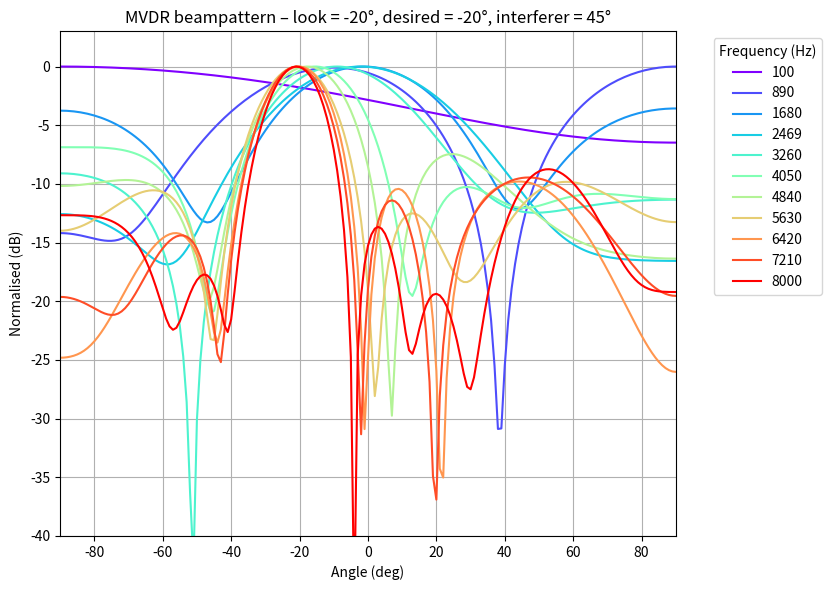

Python code for this plot:
import numpy as np, matplotlib.pyplot as plt, matplotlib.cm as cm

# 1 ─ Array + constants
fs, dur = 44_100, 1.0
c, M, d = 343.0, 8, 0.02
mic_pos = np.arange(M) * d
noise_sigma = 0.5

# 2 ─ Scenario angles
theta_src  = -20      # desired source
theta_int  =  45      # interferer
theta_look = -20      # where MVDR is steered

# 3 ─ Tone list
freqs  = [100, 890, 1680, 2469, 3260, 4050, 4840, 5630, 6420, 7210, 8000]
colors = cm.rainbow(np.linspace(0, 1, len(freqs)))
angles = np.arange(-90, 91)

def steering_vector(f_hz, angle_deg):
    θ = np.deg2rad(angle_deg)
    λ = c / f_hz
    return np.exp(-1j * 2 * np.pi * mic_pos * np.sin(θ) / λ)

def estimate_cov(X):
    return (X @ X.conj().T) / X.shape[1]

def mvdr_weights(R, a):
    δ = 1e-6 * np.trace(R) / R.shape[0]
    w = np.linalg.inv(R + δ*np.eye(M)) @ a
    return w / (a.conj().T @ np.linalg.inv(R + δ*np.eye(M)) @ a)

def snr_db(sig, noise): return 10*np.log10(np.var(sig)/np.var(noise))

plt.figure(figsize=(10,6))

for f0, color in zip(freqs, colors):
    t = np.linspace(0, dur, int(fs*dur), endpoint=False)

    # --- build desired + interferer waveforms ---
    sig_des = np.sin(2*np.pi*f0*t)
    sig_int = 10**(10/20) * np.sin(2*np.pi*f0*t + np.pi/3)  # +10 dB, phase-offset

    # apply geometric delays
    def delayed(sig, angle):
        delays = mic_pos * np.sin(np.deg2rad(angle)) / c
        return np.vstack([np.roll(sig, int(round(τ*fs))) for τ in delays])

    X_des = delayed(sig_des, theta_src)
    X_int = delayed(sig_int, theta_int)

    # add uncorrelated sensor noise
    X = X_des + X_int + noise_sigma*np.random.randn(M, t.size)

    # --- MVDR design steered to desired angle ---
    a_look = steering_vector(f0, theta_look)
    R      = estimate_cov(X)
    w      = mvdr_weights(R, a_look)

    # SNR metrics
    y_sig  = w.conj().T @ X_des
    y_int  = w.conj().T @ X_int
    y_noi  = w.conj().T @ (X - X_des - X_int)
    input_sir  = snr_db(np.sum(X_des,0), np.sum(X_int,0))     # crude array SIR
    output_sir = snr_db(y_sig, y_int)
    print(f"{f0:5d} Hz | Array SIR: {input_sir:6.1f} dB → Output SIR: {output_sir:6.1f} dB")

    # Beampattern
    bp = [20*np.log10(abs(w.conj().T @ steering_vector(f0, θ))) for θ in angles]
    bp -= np.max(bp)
    plt.plot(angles, bp, color=color, label=f"{f0}")

plt.title(f"MVDR beampattern – look = {theta_look}°, desired = {theta_src}°, interferer = {theta_int}°")
plt.xlabel("Angle (deg)"); plt.ylabel("Normalised (dB)")
plt.grid(True); plt.ylim(-40,3); plt.xlim(-90,90)
plt.legend(title="Frequency (Hz)", bbox_to_anchor=(1.05,1), loc="upper left")
plt.tight_layout(rect=[0,0,0.85,1]); plt.show()
